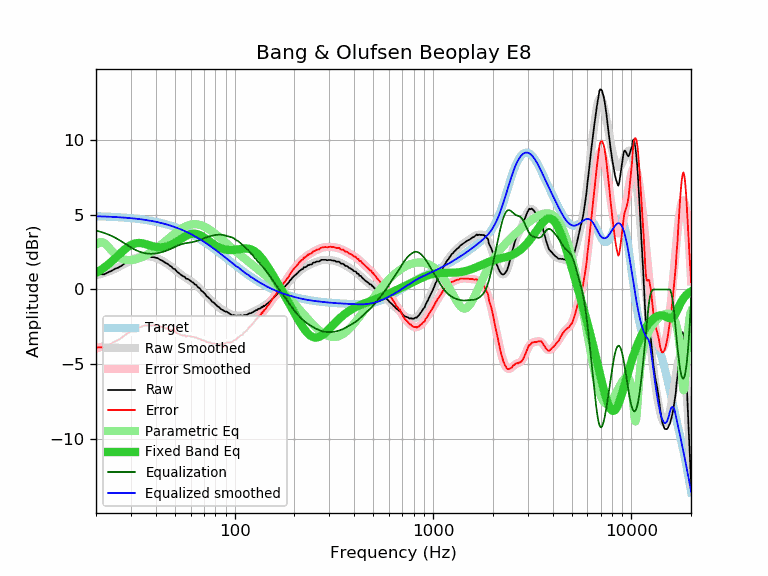

Source data for this figure (header and first rows):
frequency, raw, error, smoothed, error_smoothed, equalization, parametric_eq, equalized_raw, equalized_smoothed, target
20, 1.02, -3.87, 0.96, -3.94, 3.94, 1.11, 4.96, 4.90, 4.90
21, 1.02, -3.87, 1.03, -3.86, 3.86, 1.28, 4.88, 4.89, 4.89
22, 1.01, -3.87, 1.10, -3.78, 3.78, 1.47, 4.79, 4.88, 4.88
23, 1.14, -3.73, 1.19, -3.68, 3.68, 1.66, 4.82, 4.87, 4.87
24, 1.25, -3.60, 1.28, -3.58, 3.58, 1.87, 4.83, 4.86, 4.86
25, 1.39, -3.45, 1.38, -3.46, 3.46, 2.09, 4.85, 4.84, 4.84
26, 1.47, -3.36, 1.50, -3.33, 3.33, 2.31, 4.80, 4.83, 4.83
27, 1.60, -3.21, 1.62, -3.20, 3.20, 2.51, 4.80, 4.82, 4.82
28, 1.75, -3.05, 1.74, -3.06, 3.06, 2.70, 4.82, 4.80, 4.80
29, 1.88, -2.90, 1.85, -2.93, 2.93, 2.85, 4.81, 4.78, 4.78
30, 1.96, -2.80, 1.96, -2.81, 2.81, 2.97, 4.77, 4.77, 4.77
31, 2.10, -2.65, 2.04, -2.70, 2.70, 3.06, 4.81, 4.75, 4.75
32, 2.10, -2.63, 2.12, -2.61, 2.61, 3.10, 4.71, 4.73, 4.73
33, 2.17, -2.54, 2.17, -2.54, 2.54, 3.11, 4.71, 4.71, 4.71
34, 2.20, -2.48, 2.21, -2.48, 2.48, 3.09, 4.68, 4.69, 4.69
35, 2.24, -2.42, 2.23, -2.44, 2.44, 3.06, 4.68, 4.66, 4.66
36, 2.23, -2.41, 2.23, -2.41, 2.41, 3.01, 4.64, 4.64, 4.64
37, 2.23, -2.38, 2.22, -2.39, 2.39, 2.96, 4.62, 4.61, 4.61
38, 2.16, -2.42, 2.20, -2.39, 2.39, 2.92, 4.55, 4.58, 4.58
39, 2.16, -2.39, 2.16, -2.39, 2.39, 2.88, 4.56, 4.56, 4.56
40, 2.12, -2.41, 2.12, -2.41, 2.41, 2.85, 4.53, 4.53, 4.53
41, 2.09, -2.40, 2.06, -2.43, 2.43, 2.83, 4.52, 4.50, 4.50
42, 1.99, -2.47, 2.00, -2.46, 2.46, 2.82, 4.45, 4.47, 4.47
43, 1.93, -2.50, 1.93, -2.50, 2.50, 2.82, 4.43, 4.43, 4.43
44, 1.85, -2.55, 1.86, -2.54, 2.54, 2.84, 4.39, 4.40, 4.40
45, 1.76, -2.60, 1.78, -2.58, 2.58, 2.86, 4.35, 4.36, 4.36
46, 1.71, -2.61, 1.69, -2.63, 2.63, 2.90, 4.35, 4.33, 4.33
47, 1.60, -2.69, 1.60, -2.69, 2.69, 2.94, 4.29, 4.29, 4.29
48, 1.53, -2.72, 1.51, -2.74, 2.74, 3.00, 4.27, 4.25, 4.25
49, 1.39, -2.82, 1.42, -2.79, 2.79, 3.06, 4.19, 4.21, 4.21
50, 1.36, -2.81, 1.32, -2.85, 2.85, 3.12, 4.21, 4.17, 4.17
51, 1.21, -2.92, 1.23, -2.90, 2.90, 3.19, 4.11, 4.13, 4.13
52, 1.12, -2.96, 1.14, -2.95, 2.95, 3.26, 4.07, 4.09, 4.09
53, 1.04, -3.00, 1.05, -2.99, 2.99, 3.34, 4.03, 4.04, 4.04
54, 0.95, -3.05, 0.97, -3.03, 3.03, 3.41, 3.98, 4.00, 4.00
55, 0.88, -3.07, 0.89, -3.06, 3.06, 3.47, 3.94, 3.95, 3.95
56, 0.84, -3.06, 0.82, -3.08, 3.08, 3.54, 3.93, 3.91, 3.91
57, 0.71, -3.15, 0.76, -3.10, 3.10, 3.59, 3.81, 3.86, 3.86
58, 0.71, -3.10, 0.69, -3.12, 3.12, 3.64, 3.83, 3.81, 3.81
59, 0.64, -3.12, 0.63, -3.13, 3.13, 3.68, 3.77, 3.76, 3.76
60, 0.58, -3.13, 0.57, -3.15, 3.15, 3.71, 3.73, 3.71, 3.71
61, 0.49, -3.17, 0.50, -3.16, 3.16, 3.72, 3.65, 3.66, 3.66
62, 0.45, -3.16, 0.43, -3.18, 3.18, 3.73, 3.63, 3.61, 3.61
63, 0.34, -3.22, 0.36, -3.20, 3.20, 3.73, 3.55, 3.56, 3.56
64, 0.31, -3.20, 0.28, -3.23, 3.23, 3.72, 3.54, 3.51, 3.51
65, 0.18, -3.28, 0.20, -3.26, 3.26, 3.69, 3.44, 3.46, 3.46
66, 0.11, -3.29, 0.12, -3.29, 3.29, 3.66, 3.40, 3.40, 3.40
67, 0.05, -3.30, 0.03, -3.32, 3.32, 3.62, 3.37, 3.35, 3.35
68, -0.09, -3.39, -0.06, -3.36, 3.36, 3.58, 3.27, 3.30, 3.30
69, -0.14, -3.38, -0.14, -3.39, 3.39, 3.53, 3.25, 3.25, 3.25
70, -0.22, -3.41, -0.23, -3.42, 3.42, 3.48, 3.20, 3.19, 3.19
71, -0.30, -3.44, -0.32, -3.45, 3.45, 3.42, 3.16, 3.14, 3.14
72, -0.44, -3.52, -0.40, -3.48, 3.48, 3.37, 3.05, 3.08, 3.08
73, -0.48, -3.51, -0.48, -3.51, 3.51, 3.31, 3.04, 3.03, 3.03
74, -0.57, -3.54, -0.56, -3.54, 3.54, 3.25, 2.97, 2.97, 2.97
75, -0.63, -3.55, -0.64, -3.56, 3.56, 3.20, 2.93, 2.92, 2.92
76, -0.71, -3.57, -0.72, -3.58, 3.58, 3.14, 2.87, 2.87, 2.87
77, -0.83, -3.64, -0.79, -3.60, 3.60, 3.09, 2.77, 2.81, 2.81
78, -0.86, -3.62, -0.86, -3.62, 3.62, 3.04, 2.76, 2.76, 2.76
79, -0.90, -3.60, -0.93, -3.63, 3.63, 2.99, 2.73, 2.70, 2.70
... 553 more rows
